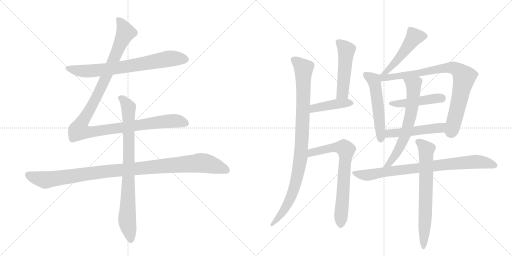
t = 0.00 s
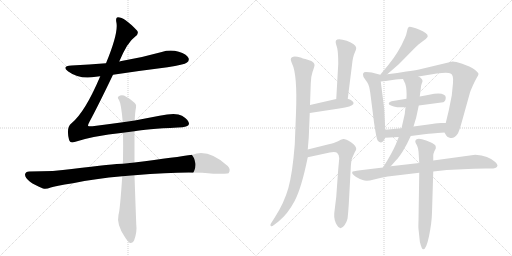
t = 2.66 s
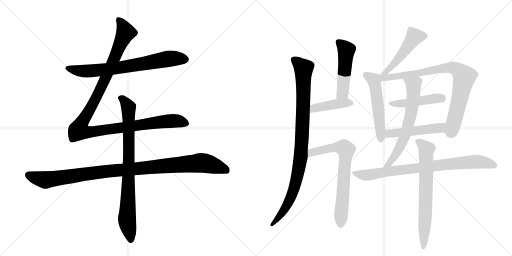
t = 5.31 s
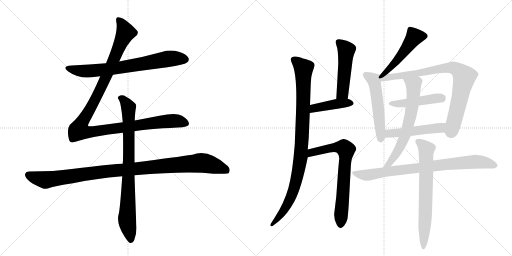
t = 7.97 s
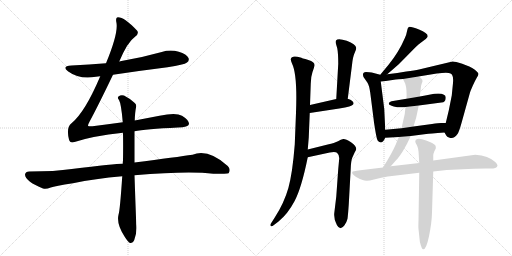
t = 10.62 s
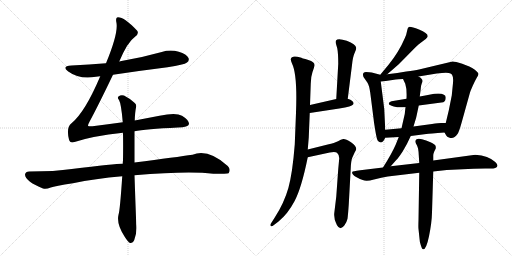
t = 13.28 s

The animated SVG that drew these frames (rendered in a browser with its animation timeline set to each time). Animation: 16 CSS @keyframes rules; one cycle of 13.28 s.

<svg version="1.1" viewBox="0 0 2048 1024" xmlns="http://www.w3.org/2000/svg">
  <g stroke="lightgray" stroke-dasharray="1,1" stroke-width="1" transform="scale(4, 4)">
    <line x1="0" y1="0" x2="256" y2="256"></line>
    <line x1="256" y1="0" x2="0" y2="256"></line>
    <line x1="128" y1="0" x2="128" y2="256"></line>
    <line x1="0" y1="128" x2="256" y2="128"></line>
    <line x1="256" y1="0" x2="512" y2="256"></line>
    <line x1="512" y1="0" x2="256" y2="256"></line>
    <line x1="384" y1="0" x2="384" y2="256"></line>
    <line x1="256" y1="128" x2="512" y2="128"></line>
  </g>
<g transform="scale(1, -1) translate(0, -850)">
   <style type="text/css">
    @keyframes keyframes0 {
      from {
       stroke: black;
       stroke-dashoffset: 726;
       stroke-width: 128;
       }
       70% {
       animation-timing-function: step-end;
       stroke: black;
       stroke-dashoffset: 0;
       stroke-width: 128;
       }
       to {
       stroke: black;
       stroke-width: 1024;
       }
       }
       #make-me-a-hanzi-animation-0 {
         animation: keyframes0 0.840820s both;
         animation-delay: 0.000000s;
         animation-timing-function: linear;
       }
    @keyframes keyframes1 {
      from {
       stroke: black;
       stroke-dashoffset: 1180;
       stroke-width: 128;
       }
       79% {
       animation-timing-function: step-end;
       stroke: black;
       stroke-dashoffset: 0;
       stroke-width: 128;
       }
       to {
       stroke: black;
       stroke-width: 1024;
       }
       }
       #make-me-a-hanzi-animation-1 {
         animation: keyframes1 1.210286s both;
         animation-delay: 0.840820s;
         animation-timing-function: linear;
       }
    @keyframes keyframes2 {
      from {
       stroke: black;
       stroke-dashoffset: 1069;
       stroke-width: 128;
       }
       78% {
       animation-timing-function: step-end;
       stroke: black;
       stroke-dashoffset: 0;
       stroke-width: 128;
       }
       to {
       stroke: black;
       stroke-width: 1024;
       }
       }
       #make-me-a-hanzi-animation-2 {
         animation: keyframes2 1.119954s both;
         animation-delay: 2.051107s;
         animation-timing-function: linear;
       }
    @keyframes keyframes3 {
      from {
       stroke: black;
       stroke-dashoffset: 837;
       stroke-width: 128;
       }
       73% {
       animation-timing-function: step-end;
       stroke: black;
       stroke-dashoffset: 0;
       stroke-width: 128;
       }
       to {
       stroke: black;
       stroke-width: 1024;
       }
       }
       #make-me-a-hanzi-animation-3 {
         animation: keyframes3 0.931152s both;
         animation-delay: 3.171061s;
         animation-timing-function: linear;
       }
    @keyframes keyframes4 {
      from {
       stroke: black;
       stroke-dashoffset: 963;
       stroke-width: 128;
       }
       76% {
       animation-timing-function: step-end;
       stroke: black;
       stroke-dashoffset: 0;
       stroke-width: 128;
       }
       to {
       stroke: black;
       stroke-width: 1024;
       }
       }
       #make-me-a-hanzi-animation-4 {
         animation: keyframes4 1.033691s both;
         animation-delay: 4.102214s;
         animation-timing-function: linear;
       }
    @keyframes keyframes5 {
      from {
       stroke: black;
       stroke-dashoffset: 497;
       stroke-width: 128;
       }
       62% {
       animation-timing-function: step-end;
       stroke: black;
       stroke-dashoffset: 0;
       stroke-width: 128;
       }
       to {
       stroke: black;
       stroke-width: 1024;
       }
       }
       #make-me-a-hanzi-animation-5 {
         animation: keyframes5 0.654460s both;
         animation-delay: 5.135905s;
         animation-timing-function: linear;
       }
    @keyframes keyframes6 {
      from {
       stroke: black;
       stroke-dashoffset: 420;
       stroke-width: 128;
       }
       58% {
       animation-timing-function: step-end;
       stroke: black;
       stroke-dashoffset: 0;
       stroke-width: 128;
       }
       to {
       stroke: black;
       stroke-width: 1024;
       }
       }
       #make-me-a-hanzi-animation-6 {
         animation: keyframes6 0.591797s both;
         animation-delay: 5.790365s;
         animation-timing-function: linear;
       }
    @keyframes keyframes7 {
      from {
       stroke: black;
       stroke-dashoffset: 711;
       stroke-width: 128;
       }
       70% {
       animation-timing-function: step-end;
       stroke: black;
       stroke-dashoffset: 0;
       stroke-width: 128;
       }
       to {
       stroke: black;
       stroke-width: 1024;
       }
       }
       #make-me-a-hanzi-animation-7 {
         animation: keyframes7 0.828613s both;
         animation-delay: 6.382161s;
         animation-timing-function: linear;
       }
    @keyframes keyframes8 {
      from {
       stroke: black;
       stroke-dashoffset: 496;
       stroke-width: 128;
       }
       62% {
       animation-timing-function: step-end;
       stroke: black;
       stroke-dashoffset: 0;
       stroke-width: 128;
       }
       to {
       stroke: black;
       stroke-width: 1024;
       }
       }
       #make-me-a-hanzi-animation-8 {
         animation: keyframes8 0.653646s both;
         animation-delay: 7.210775s;
         animation-timing-function: linear;
       }
    @keyframes keyframes9 {
      from {
       stroke: black;
       stroke-dashoffset: 530;
       stroke-width: 128;
       }
       63% {
       animation-timing-function: step-end;
       stroke: black;
       stroke-dashoffset: 0;
       stroke-width: 128;
       }
       to {
       stroke: black;
       stroke-width: 1024;
       }
       }
       #make-me-a-hanzi-animation-9 {
         animation: keyframes9 0.681315s both;
         animation-delay: 7.864421s;
         animation-timing-function: linear;
       }
    @keyframes keyframes10 {
      from {
       stroke: black;
       stroke-dashoffset: 836;
       stroke-width: 128;
       }
       73% {
       animation-timing-function: step-end;
       stroke: black;
       stroke-dashoffset: 0;
       stroke-width: 128;
       }
       to {
       stroke: black;
       stroke-width: 1024;
       }
       }
       #make-me-a-hanzi-animation-10 {
         animation: keyframes10 0.930339s both;
         animation-delay: 8.545736s;
         animation-timing-function: linear;
       }
    @keyframes keyframes11 {
      from {
       stroke: black;
       stroke-dashoffset: 463;
       stroke-width: 128;
       }
       60% {
       animation-timing-function: step-end;
       stroke: black;
       stroke-dashoffset: 0;
       stroke-width: 128;
       }
       to {
       stroke: black;
       stroke-width: 1024;
       }
       }
       #make-me-a-hanzi-animation-11 {
         animation: keyframes11 0.626790s both;
         animation-delay: 9.476074s;
         animation-timing-function: linear;
       }
    @keyframes keyframes12 {
      from {
       stroke: black;
       stroke-dashoffset: 498;
       stroke-width: 128;
       }
       62% {
       animation-timing-function: step-end;
       stroke: black;
       stroke-dashoffset: 0;
       stroke-width: 128;
       }
       to {
       stroke: black;
       stroke-width: 1024;
       }
       }
       #make-me-a-hanzi-animation-12 {
         animation: keyframes12 0.655273s both;
         animation-delay: 10.102865s;
         animation-timing-function: linear;
       }
    @keyframes keyframes13 {
      from {
       stroke: black;
       stroke-dashoffset: 652;
       stroke-width: 128;
       }
       68% {
       animation-timing-function: step-end;
       stroke: black;
       stroke-dashoffset: 0;
       stroke-width: 128;
       }
       to {
       stroke: black;
       stroke-width: 1024;
       }
       }
       #make-me-a-hanzi-animation-13 {
         animation: keyframes13 0.780599s both;
         animation-delay: 10.758138s;
         animation-timing-function: linear;
       }
    @keyframes keyframes14 {
      from {
       stroke: black;
       stroke-dashoffset: 825;
       stroke-width: 128;
       }
       73% {
       animation-timing-function: step-end;
       stroke: black;
       stroke-dashoffset: 0;
       stroke-width: 128;
       }
       to {
       stroke: black;
       stroke-width: 1024;
       }
       }
       #make-me-a-hanzi-animation-14 {
         animation: keyframes14 0.921387s both;
         animation-delay: 11.538737s;
         animation-timing-function: linear;
       }
    @keyframes keyframes15 {
      from {
       stroke: black;
       stroke-dashoffset: 696;
       stroke-width: 128;
       }
       69% {
       animation-timing-function: step-end;
       stroke: black;
       stroke-dashoffset: 0;
       stroke-width: 128;
       }
       to {
       stroke: black;
       stroke-width: 1024;
       }
       }
       #make-me-a-hanzi-animation-15 {
         animation: keyframes15 0.816406s both;
         animation-delay: 12.460124s;
         animation-timing-function: linear;
       }
</style>
<path d="M 452 551 Q 558 567 670 581 Q 737 591 748 600 Q 758 607 754 618 Q 747 633 715 643 Q 681 653 647 642 Q 569 620 486 606 Q 482 606 477 604 L 424 597 Q 357 591 286 588 Q 244 585 273 564 Q 318 531 384 543 Q 391 544 401 545 L 452 551 Z" fill="lightgray"></path> 
<path d="M 491 361 Q 433 354 370 345 Q 354 344 352 347 Q 351 350 358 363 Q 394 430 452 551 L 477 604 Q 510 682 539 702 Q 558 715 548 728 Q 497 782 471 781 Q 461 781 466 758 Q 473 716 424 597 L 401 545 Q 340 401 286 357 Q 264 341 276 292 Q 280 276 298 282 Q 370 306 492 319 L 538 325 Q 580 334 712 340 Q 754 341 756 354 Q 757 369 728 387 Q 704 402 638 387 L 539 368 L 491 361 Z" fill="lightgray"></path> 
<path d="M 491 195 Q 460 195 287 174 Q 220 164 117 164 Q 102 164 100 152 Q 100 139 120 123 Q 138 110 172 96 Q 184 92 203 100 Q 219 106 292 117 Q 380 136 489 145 L 538 149 Q 754 167 853 155 Q 910 155 914 157 Q 914 158 915 158 Q 924 173 911 186 Q 833 256 770 231 Q 709 222 538 200 L 491 195 Z" fill="lightgray"></path> 
<path d="M 539 368 Q 540 401 544 420 Q 547 432 539 438 Q 515 459 496 468 Q 483 472 474 464 Q 468 460 476 450 Q 485 435 491 361 L 492 319 Q 493 270 492 208 Q 491 202 491 195 L 489 145 Q 480 9 474 -9 Q 465 -48 500 -99 Q 512 -118 520 -122 Q 532 -123 537 -110 Q 549 -77 545 -47 Q 541 56 538 149 L 538 200 L 538 325 L 539 368 Z" fill="lightgray"></path> 
<path d="M 1163 613 Q 1163 608 1168 596 Q 1190 552 1184 399 L 1179 272 Q 1170 157 1153.5 98.5 Q 1137 40 1099 -20 L 1083 -45 Q 1080 -50 1083 -54 Q 1086 -58 1097 -49 L 1114 -36 Q 1151 -6 1178.5 46 Q 1206 98 1231 221 L 1231 252 L 1235 300 L 1239 398 L 1240 430 L 1243 515 Q 1243 543 1250 562.5 Q 1257 582 1258 587 Q 1261 602 1233.5 610 Q 1206 618 1202 620 Q 1166 631 1163 613 Z" fill="lightgray"></path> 
<path d="M 1391 455 L 1408 590 Q 1411 622 1418 637 Q 1425 652 1425 658 Q 1423 674 1387 687 Q 1351 699 1344 688 Q 1341 683 1344 674 L 1349 657 Q 1353 637 1353 595 L 1345 454 C 1343 424 1387 425 1391 455 Z" fill="lightgray"></path> 
<path d="M 1239 398 L 1357 416 Q 1383 420 1397 424 Q 1424 433 1409 446 Q 1403 452 1391 455 L 1345 454 L 1240 430 C 1211 423 1209 393 1239 398 Z" fill="lightgray"></path> 
<path d="M 1231 221 L 1319 240 Q 1341 244 1348 239 Q 1355 234 1357 217 L 1353 174 L 1345 63 L 1337 -3 Q 1335 -30 1348 -51 Q 1361 -74 1378 -51 Q 1387 -38 1390 -25 Q 1392 -11 1395 32 L 1403 178 Q 1404 206 1409 219 L 1419 241 Q 1425 250 1425 254 Q 1425 266 1404 281 Q 1382 295 1373 294 Q 1364 292 1352 285 Q 1339 278 1311 272 L 1231 252 C 1202 245 1202 215 1231 221 Z" fill="lightgray"></path> 
<path d="M 1549 553 L 1595 593 L 1661 660 Q 1676 674 1683 679 L 1703 694 Q 1710 700 1711 705 Q 1711 718 1676 732 Q 1640 746 1635 742 Q 1630 738 1628 725 Q 1626 712 1619 697 Q 1596 643 1555 592 L 1521 551 C 1502 528 1526 533 1549 553 Z" fill="lightgray"></path> 
<path d="M 1521 551 L 1487 560 Q 1479 562 1464 562 Q 1447 562 1454 542 L 1470 519 Q 1477 508 1481 479 L 1495 369 Q 1495 366 1501 329 Q 1507 291 1512 286 Q 1528 270 1541 299 L 1541 331 L 1537 414 L 1523 524 C 1520 551 1522 551 1521 551 Z" fill="lightgray"></path> 
<path d="M 1674 544 L 1747 556 Q 1793 562 1802 556 Q 1815 551 1812 518 L 1807 468 L 1795 408 L 1783 358 C 1776 329 1775 325 1778 320 L 1785 308 Q 1788 302 1796 300 Q 1815 292 1830 314 Q 1836 322 1846 358 L 1880 480 Q 1881 484 1891 507 Q 1901 529 1907 539 Q 1913 548 1914 554 Q 1914 560 1898 572 Q 1881 584 1849 595 Q 1817 605 1810 604 L 1676 572 Q 1660 568 1625 564 Q 1591 558 1549 553 C 1510 548 1485 520 1523 524 L 1543 526 L 1583 532 Q 1592 534 1612 534 L 1674 544 Z" fill="lightgray"></path> 
<path d="M 1675 428 L 1773 441 Q 1783 445 1783 460 Q 1783 475 1753 476 Q 1739 476 1716.5 471.5 Q 1694 467 1679 464 L 1626 455 L 1566 445 Q 1555 442 1555 435 Q 1555 430 1575 424.5 Q 1595 419 1622 422 L 1675 428 Z" fill="lightgray"></path> 
<path d="M 1783 358 L 1764 358 Q 1755 358 1728 354 L 1654 344 L 1606 337 L 1541 331 C 1511 328 1511 297 1541 299 L 1595 302 L 1643 306 L 1705 314 Q 1717 316 1778 320 C 1808 322 1813 358 1783 358 Z" fill="lightgray"></path> 
<path d="M 1654 344 L 1660 364 Q 1666 383 1667 390 L 1675 428 L 1679 464 L 1683 495 Q 1683 506 1687 516 Q 1691 525 1690 527 Q 1690 535 1674 544 C 1649 561 1599 561 1612 534 L 1621 515 Q 1628 494 1626 455 L 1622 422 L 1619 394 L 1606 337 L 1595 302 L 1583 272 Q 1568 237 1532 180 C 1516 155 1543 162 1563 185 L 1585 210 Q 1592 216 1610 243 Q 1627 270 1643 306 L 1654 344 Z" fill="lightgray"></path> 
<path d="M 1532 180 L 1441 169 Q 1409 165 1409 162 Q 1406 153 1424.5 142.5 Q 1443 132 1451 130 Q 1465 123 1496 132 Q 1527 141 1551 144 L 1677 159 L 1733 164 L 1787 170 L 1894 175 Q 1938 177 1955 176 Q 1972 175 1981 178 Q 1999 186 1981 202 Q 1954 227 1901 231 L 1733 208 L 1677 198 L 1563 185 L 1532 180 Z" fill="lightgray"></path> 
<path d="M 1677 159 L 1674 -31 Q 1673 -58 1674 -66 L 1678 -104 Q 1679 -122 1683 -130 Q 1688 -148 1693 -147 Q 1705 -147 1716 -94.5 Q 1727 -42 1728 0 L 1733 164 L 1733 208 L 1733 227 Q 1733 235 1737 244 L 1743 256 Q 1744 262 1742 267 Q 1740 272 1722 281 Q 1704 290 1688 293.5 Q 1672 297 1666.5 293 Q 1661 289 1661 284.5 Q 1661 280 1667.5 269 Q 1674 258 1675 230 L 1677 198 L 1677 159 Z" fill="lightgray"></path> 
      <clipPath id="make-me-a-hanzi-clip-0">
      <path d="M 452 551 Q 558 567 670 581 Q 737 591 748 600 Q 758 607 754 618 Q 747 633 715 643 Q 681 653 647 642 Q 569 620 486 606 Q 482 606 477 604 L 424 597 Q 357 591 286 588 Q 244 585 273 564 Q 318 531 384 543 Q 391 544 401 545 L 452 551 Z" fill="lightgray"></path>
      </clipPath>
      <path clip-path="url(#make-me-a-hanzi-clip-0)" d="M 276 578 L 346 565 L 471 578 L 681 616 L 741 612 " fill="none" id="make-me-a-hanzi-animation-0" stroke-dasharray="598 1196" stroke-linecap="round"></path>

      <clipPath id="make-me-a-hanzi-clip-1">
      <path d="M 491 361 Q 433 354 370 345 Q 354 344 352 347 Q 351 350 358 363 Q 394 430 452 551 L 477 604 Q 510 682 539 702 Q 558 715 548 728 Q 497 782 471 781 Q 461 781 466 758 Q 473 716 424 597 L 401 545 Q 340 401 286 357 Q 264 341 276 292 Q 280 276 298 282 Q 370 306 492 319 L 538 325 Q 580 334 712 340 Q 754 341 756 354 Q 757 369 728 387 Q 704 402 638 387 L 539 368 L 491 361 Z" fill="lightgray"></path>
      </clipPath>
      <path clip-path="url(#make-me-a-hanzi-clip-1)" d="M 474 771 L 494 742 L 501 717 L 414 519 L 325 355 L 318 328 L 364 322 L 672 366 L 707 367 L 745 357 " fill="none" id="make-me-a-hanzi-animation-1" stroke-dasharray="1052 2104" stroke-linecap="round"></path>

      <clipPath id="make-me-a-hanzi-clip-2">
      <path d="M 491 195 Q 460 195 287 174 Q 220 164 117 164 Q 102 164 100 152 Q 100 139 120 123 Q 138 110 172 96 Q 184 92 203 100 Q 219 106 292 117 Q 380 136 489 145 L 538 149 Q 754 167 853 155 Q 910 155 914 157 Q 914 158 915 158 Q 924 173 911 186 Q 833 256 770 231 Q 709 222 538 200 L 491 195 Z" fill="lightgray"></path>
      </clipPath>
      <path clip-path="url(#make-me-a-hanzi-clip-2)" d="M 113 150 L 181 130 L 372 159 L 796 198 L 872 183 L 901 172 L 911 161 " fill="none" id="make-me-a-hanzi-animation-2" stroke-dasharray="941 1882" stroke-linecap="round"></path>

      <clipPath id="make-me-a-hanzi-clip-3">
      <path d="M 539 368 Q 540 401 544 420 Q 547 432 539 438 Q 515 459 496 468 Q 483 472 474 464 Q 468 460 476 450 Q 485 435 491 361 L 492 319 Q 493 270 492 208 Q 491 202 491 195 L 489 145 Q 480 9 474 -9 Q 465 -48 500 -99 Q 512 -118 520 -122 Q 532 -123 537 -110 Q 549 -77 545 -47 Q 541 56 538 149 L 538 200 L 538 325 L 539 368 Z" fill="lightgray"></path>
      </clipPath>
      <path clip-path="url(#make-me-a-hanzi-clip-3)" d="M 483 458 L 514 420 L 516 208 L 508 -28 L 523 -110 " fill="none" id="make-me-a-hanzi-animation-3" stroke-dasharray="709 1418" stroke-linecap="round"></path>

      <clipPath id="make-me-a-hanzi-clip-4">
      <path d="M 1163 613 Q 1163 608 1168 596 Q 1190 552 1184 399 L 1179 272 Q 1170 157 1153.5 98.5 Q 1137 40 1099 -20 L 1083 -45 Q 1080 -50 1083 -54 Q 1086 -58 1097 -49 L 1114 -36 Q 1151 -6 1178.5 46 Q 1206 98 1231 221 L 1231 252 L 1235 300 L 1239 398 L 1240 430 L 1243 515 Q 1243 543 1250 562.5 Q 1257 582 1258 587 Q 1261 602 1233.5 610 Q 1206 618 1202 620 Q 1166 631 1163 613 Z" fill="lightgray"></path>
      </clipPath>
      <path clip-path="url(#make-me-a-hanzi-clip-4)" d="M 1175 612 L 1214 577 L 1204 229 L 1186 130 L 1158 48 L 1136 9 L 1089 -49 " fill="none" id="make-me-a-hanzi-animation-4" stroke-dasharray="835 1670" stroke-linecap="round"></path>

      <clipPath id="make-me-a-hanzi-clip-5">
      <path d="M 1391 455 L 1408 590 Q 1411 622 1418 637 Q 1425 652 1425 658 Q 1423 674 1387 687 Q 1351 699 1344 688 Q 1341 683 1344 674 L 1349 657 Q 1353 637 1353 595 L 1345 454 C 1343 424 1387 425 1391 455 Z" fill="lightgray"></path>
      </clipPath>
      <path clip-path="url(#make-me-a-hanzi-clip-5)" d="M 1354 681 L 1386 650 L 1371 480 L 1353 461 " fill="none" id="make-me-a-hanzi-animation-5" stroke-dasharray="369 738" stroke-linecap="round"></path>

      <clipPath id="make-me-a-hanzi-clip-6">
      <path d="M 1239 398 L 1357 416 Q 1383 420 1397 424 Q 1424 433 1409 446 Q 1403 452 1391 455 L 1345 454 L 1240 430 C 1211 423 1209 393 1239 398 Z" fill="lightgray"></path>
      </clipPath>
      <path clip-path="url(#make-me-a-hanzi-clip-6)" d="M 1246 403 L 1252 414 L 1266 420 L 1353 436 L 1401 436 " fill="none" id="make-me-a-hanzi-animation-6" stroke-dasharray="292 584" stroke-linecap="round"></path>

      <clipPath id="make-me-a-hanzi-clip-7">
      <path d="M 1231 221 L 1319 240 Q 1341 244 1348 239 Q 1355 234 1357 217 L 1353 174 L 1345 63 L 1337 -3 Q 1335 -30 1348 -51 Q 1361 -74 1378 -51 Q 1387 -38 1390 -25 Q 1392 -11 1395 32 L 1403 178 Q 1404 206 1409 219 L 1419 241 Q 1425 250 1425 254 Q 1425 266 1404 281 Q 1382 295 1373 294 Q 1364 292 1352 285 Q 1339 278 1311 272 L 1231 252 C 1202 245 1202 215 1231 221 Z" fill="lightgray"></path>
      </clipPath>
      <path clip-path="url(#make-me-a-hanzi-clip-7)" d="M 1237 229 L 1255 243 L 1340 261 L 1374 259 L 1384 250 L 1363 -47 " fill="none" id="make-me-a-hanzi-animation-7" stroke-dasharray="583 1166" stroke-linecap="round"></path>

      <clipPath id="make-me-a-hanzi-clip-8">
      <path d="M 1549 553 L 1595 593 L 1661 660 Q 1676 674 1683 679 L 1703 694 Q 1710 700 1711 705 Q 1711 718 1676 732 Q 1640 746 1635 742 Q 1630 738 1628 725 Q 1626 712 1619 697 Q 1596 643 1555 592 L 1521 551 C 1502 528 1526 533 1549 553 Z" fill="lightgray"></path>
      </clipPath>
      <path clip-path="url(#make-me-a-hanzi-clip-8)" d="M 1699 705 L 1657 702 L 1590 609 L 1548 565 L 1528 554 " fill="none" id="make-me-a-hanzi-animation-8" stroke-dasharray="368 736" stroke-linecap="round"></path>

      <clipPath id="make-me-a-hanzi-clip-9">
      <path d="M 1521 551 L 1487 560 Q 1479 562 1464 562 Q 1447 562 1454 542 L 1470 519 Q 1477 508 1481 479 L 1495 369 Q 1495 366 1501 329 Q 1507 291 1512 286 Q 1528 270 1541 299 L 1541 331 L 1537 414 L 1523 524 C 1520 551 1522 551 1521 551 Z" fill="lightgray"></path>
      </clipPath>
      <path clip-path="url(#make-me-a-hanzi-clip-9)" d="M 1463 550 L 1496 530 L 1513 419 L 1523 296 " fill="none" id="make-me-a-hanzi-animation-9" stroke-dasharray="402 804" stroke-linecap="round"></path>

      <clipPath id="make-me-a-hanzi-clip-10">
      <path d="M 1674 544 L 1747 556 Q 1793 562 1802 556 Q 1815 551 1812 518 L 1807 468 L 1795 408 L 1783 358 C 1776 329 1775 325 1778 320 L 1785 308 Q 1788 302 1796 300 Q 1815 292 1830 314 Q 1836 322 1846 358 L 1880 480 Q 1881 484 1891 507 Q 1901 529 1907 539 Q 1913 548 1914 554 Q 1914 560 1898 572 Q 1881 584 1849 595 Q 1817 605 1810 604 L 1676 572 Q 1660 568 1625 564 Q 1591 558 1549 553 C 1510 548 1485 520 1523 524 L 1543 526 L 1583 532 Q 1592 534 1612 534 L 1674 544 Z" fill="lightgray"></path>
      </clipPath>
      <path clip-path="url(#make-me-a-hanzi-clip-10)" d="M 1527 531 L 1543 540 L 1792 579 L 1808 580 L 1831 570 L 1857 542 L 1815 356 L 1805 325 L 1798 324 " fill="none" id="make-me-a-hanzi-animation-10" stroke-dasharray="708 1416" stroke-linecap="round"></path>

      <clipPath id="make-me-a-hanzi-clip-11">
      <path d="M 1675 428 L 1773 441 Q 1783 445 1783 460 Q 1783 475 1753 476 Q 1739 476 1716.5 471.5 Q 1694 467 1679 464 L 1626 455 L 1566 445 Q 1555 442 1555 435 Q 1555 430 1575 424.5 Q 1595 419 1622 422 L 1675 428 Z" fill="lightgray"></path>
      </clipPath>
      <path clip-path="url(#make-me-a-hanzi-clip-11)" d="M 1563 438 L 1613 436 L 1768 459 " fill="none" id="make-me-a-hanzi-animation-11" stroke-dasharray="335 670" stroke-linecap="round"></path>

      <clipPath id="make-me-a-hanzi-clip-12">
      <path d="M 1783 358 L 1764 358 Q 1755 358 1728 354 L 1654 344 L 1606 337 L 1541 331 C 1511 328 1511 297 1541 299 L 1595 302 L 1643 306 L 1705 314 Q 1717 316 1778 320 C 1808 322 1813 358 1783 358 Z" fill="lightgray"></path>
      </clipPath>
      <path clip-path="url(#make-me-a-hanzi-clip-12)" d="M 1547 304 L 1560 316 L 1760 338 L 1778 352 " fill="none" id="make-me-a-hanzi-animation-12" stroke-dasharray="370 740" stroke-linecap="round"></path>

      <clipPath id="make-me-a-hanzi-clip-13">
      <path d="M 1654 344 L 1660 364 Q 1666 383 1667 390 L 1675 428 L 1679 464 L 1683 495 Q 1683 506 1687 516 Q 1691 525 1690 527 Q 1690 535 1674 544 C 1649 561 1599 561 1612 534 L 1621 515 Q 1628 494 1626 455 L 1622 422 L 1619 394 L 1606 337 L 1595 302 L 1583 272 Q 1568 237 1532 180 C 1516 155 1543 162 1563 185 L 1585 210 Q 1592 216 1610 243 Q 1627 270 1643 306 L 1654 344 Z" fill="lightgray"></path>
      </clipPath>
      <path clip-path="url(#make-me-a-hanzi-clip-13)" d="M 1620 532 L 1654 510 L 1643 390 L 1624 318 L 1591 244 L 1554 193 L 1539 187 " fill="none" id="make-me-a-hanzi-animation-13" stroke-dasharray="524 1048" stroke-linecap="round"></path>

      <clipPath id="make-me-a-hanzi-clip-14">
      <path d="M 1532 180 L 1441 169 Q 1409 165 1409 162 Q 1406 153 1424.5 142.5 Q 1443 132 1451 130 Q 1465 123 1496 132 Q 1527 141 1551 144 L 1677 159 L 1733 164 L 1787 170 L 1894 175 Q 1938 177 1955 176 Q 1972 175 1981 178 Q 1999 186 1981 202 Q 1954 227 1901 231 L 1733 208 L 1677 198 L 1563 185 L 1532 180 Z" fill="lightgray"></path>
      </clipPath>
      <path clip-path="url(#make-me-a-hanzi-clip-14)" d="M 1414 158 L 1462 149 L 1629 174 L 1897 203 L 1978 190 " fill="none" id="make-me-a-hanzi-animation-14" stroke-dasharray="697 1394" stroke-linecap="round"></path>

      <clipPath id="make-me-a-hanzi-clip-15">
      <path d="M 1677 159 L 1674 -31 Q 1673 -58 1674 -66 L 1678 -104 Q 1679 -122 1683 -130 Q 1688 -148 1693 -147 Q 1705 -147 1716 -94.5 Q 1727 -42 1728 0 L 1733 164 L 1733 208 L 1733 227 Q 1733 235 1737 244 L 1743 256 Q 1744 262 1742 267 Q 1740 272 1722 281 Q 1704 290 1688 293.5 Q 1672 297 1666.5 293 Q 1661 289 1661 284.5 Q 1661 280 1667.5 269 Q 1674 258 1675 230 L 1677 198 L 1677 159 Z" fill="lightgray"></path>
      </clipPath>
      <path clip-path="url(#make-me-a-hanzi-clip-15)" d="M 1671 284 L 1706 250 L 1694 -141 " fill="none" id="make-me-a-hanzi-animation-15" stroke-dasharray="568 1136" stroke-linecap="round"></path>

</g>
</svg>
